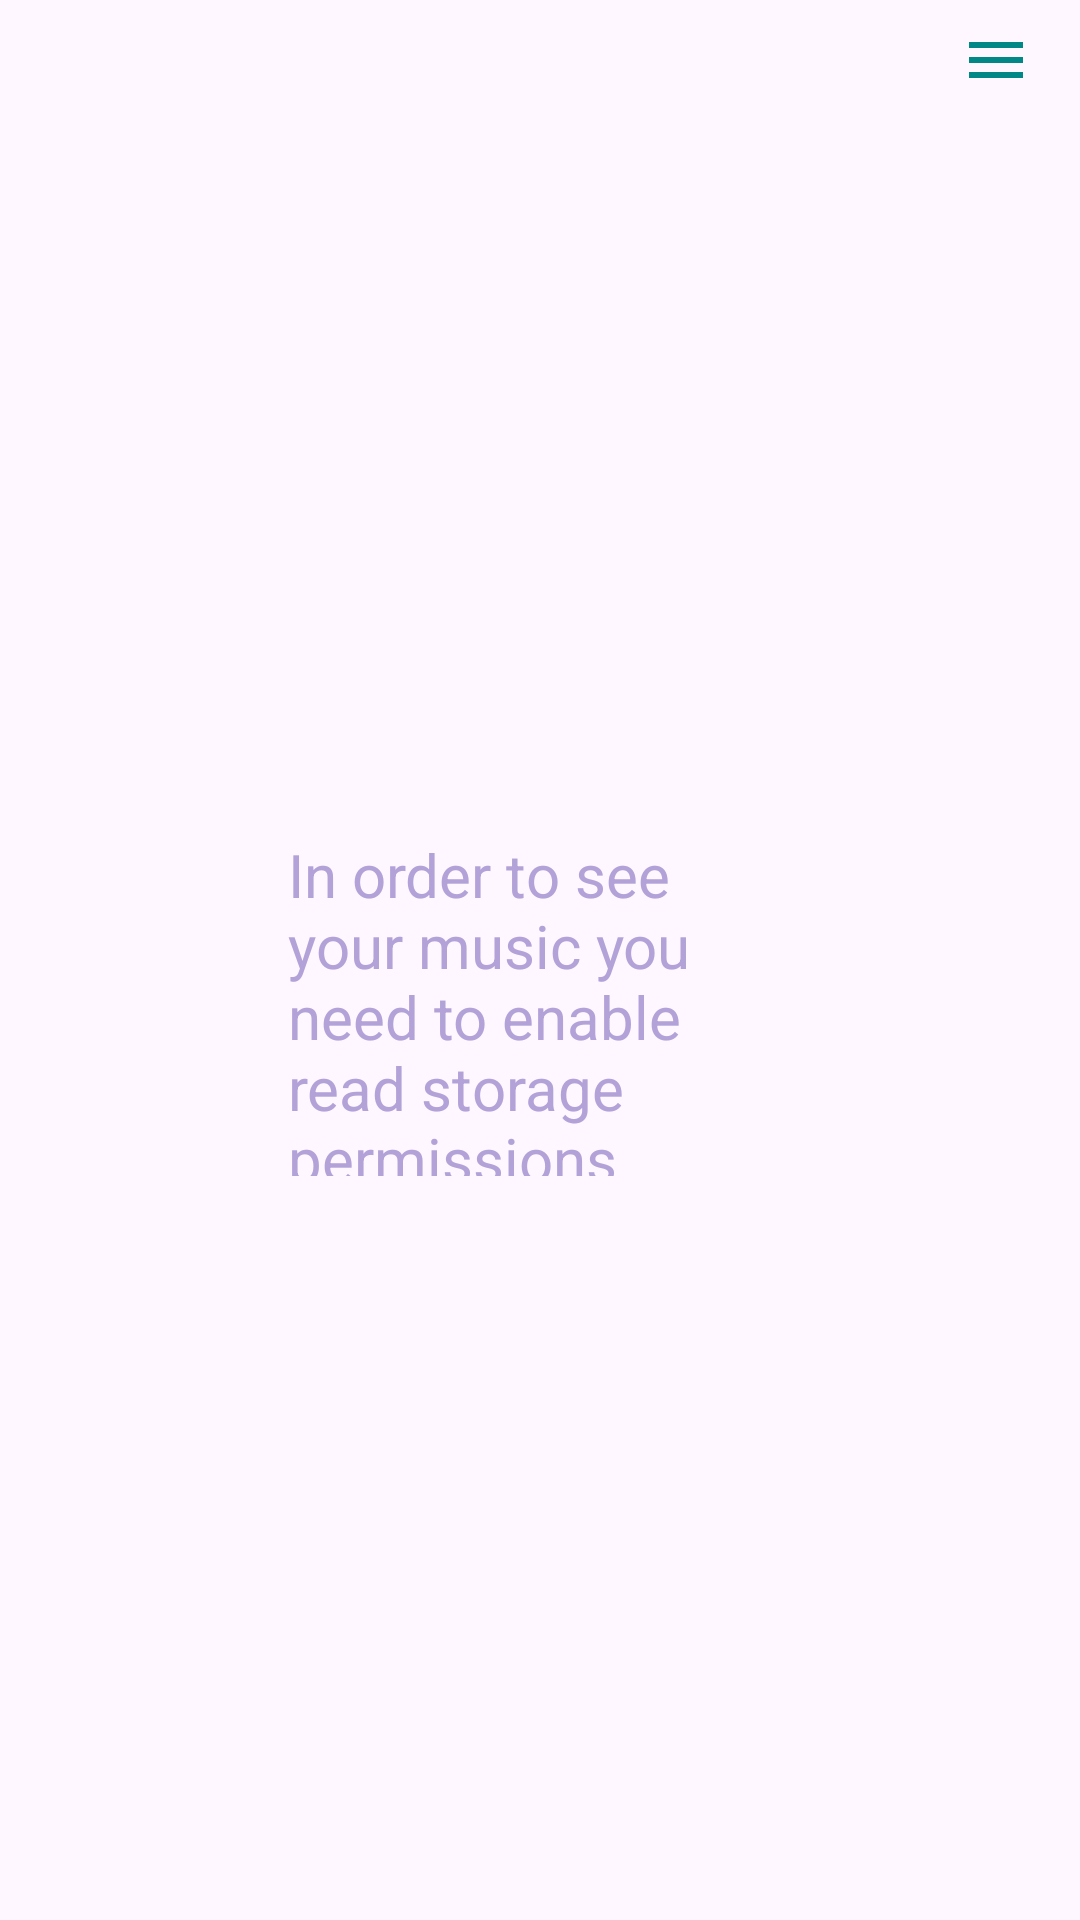

Here is an Android app screen rendered from its layout file. Give the layout XML and the strings, colors and styles it references.
<!-- AndroidManifest.xml: application theme Theme.MyApplication -->
<!-- res/layout/activity_permission_rationale.xml -->
<?xml version="1.0" encoding="utf-8"?>
<RelativeLayout xmlns:android="http://schemas.android.com/apk/res/android"
    xmlns:app="http://schemas.android.com/apk/res-auto"
    xmlns:tools="http://schemas.android.com/tools"
    android:layout_width="match_parent"
    android:layout_height="match_parent"
    android:fitsSystemWindows="true"

    tools:context=".PermissionRationale">

    <androidx.constraintlayout.widget.ConstraintLayout
        android:id="@+id/topBar"
        android:paddingBottom="3dp"
        android:layout_width="match_parent"
        android:layout_height="wrap_content" >



        <androidx.appcompat.widget.ActionMenuView
            android:id="@+id/menuBtn"
            android:layout_width="wrap_content"
            android:layout_height="wrap_content"
            android:layout_marginTop="8dp"
            android:background="@drawable/menu_icon"
            android:layout_marginEnd="16dp"
            app:layout_constraintEnd_toEndOf="parent"
            app:layout_constraintHorizontal_bias="0.5"
            app:layout_constraintTop_toTopOf="parent"
            />


    </androidx.constraintlayout.widget.ConstraintLayout>


    <androidx.constraintlayout.widget.ConstraintLayout
        android:layout_width="224dp"
        android:layout_height="205dp"
        android:layout_below="@+id/topBar"
        android:layout_alignParentStart="true"
        android:layout_alignParentEnd="true"
        android:layout_alignParentBottom="true"
        android:layout_marginStart="96dp"
        android:layout_marginTop="243dp"
        android:layout_marginEnd="91dp"
        android:layout_marginBottom="248dp">

        <TextView
            android:id="@+id/textViewMessage"
            android:layout_width="match_parent"
            android:layout_height="wrap_content"
            android:layout_centerInParent="true"
            android:layout_marginBottom="48dp"
            android:text="@string/in_order_to_see_your_music_you_need_to_enable_read_storage_permissions"
            android:textColor="#B2A2D8"
            android:textSize="20sp"
            app:layout_constraintBottom_toTopOf="@id/reqOk"
            tools:layout_editor_absoluteX="0dp" />

        <Button
            android:id="@+id/reqOk"
            android:layout_width="150dp"
            android:layout_height="40dp"
            android:layout_below="@id/textViewMessage"
            android:layout_centerHorizontal="false"
            android:layout_marginStart="15dp"
            android:layout_marginEnd="55dp"
            android:layout_marginTop="40dp"
            android:background="@drawable/button_background"
            android:paddingStart="0dp"
            android:paddingEnd="0dp"
            android:text="@string/grant_permissions"
            android:textSize="15sp"
            app:layout_constraintEnd_toEndOf="parent"
            app:layout_constraintHorizontal_bias="0.0"
            app:layout_constraintStart_toStartOf="parent"
            app:layout_constraintTop_toBottomOf="@id/textViewMessage" />

    </androidx.constraintlayout.widget.ConstraintLayout>


</RelativeLayout>
<!-- resources referenced by this layout -->
<resources>
  <!-- drawable button_background (drawable) -->
  <?xml version="1.0" encoding="utf-8"?>
  <shape xmlns:android="http://schemas.android.com/apk/res/android">
      <solid android:color="#B2A2D8" /> 
      <corners android:radius="8dp" /> 
  </shape>
  <!-- drawable menu_icon (drawable) -->
  <vector android:height="24dp" android:tint="@color/design_default_color_secondary_variant"
      android:viewportHeight="24" android:viewportWidth="24"
      android:width="24dp" xmlns:android="http://schemas.android.com/apk/res/android">
      <path android:fillColor="@android:color/white" android:pathData="M3,18h18v-2L3,16v2zM3,13h18v-2L3,11v2zM3,6v2h18L21,6L3,6z"/>
  </vector>
  <string name="grant_permissions">Grant Permissions</string>
  <string name="in_order_to_see_your_music_you_need_to_enable_read_storage_permissions">In order to see your music you need to enable read storage permissions</string>
  <style name="Theme.MyApplication" parent="Base.Theme.MyApplication" />
  <style name="Base.Theme.MyApplication" parent="Theme.Material3.Light.NoActionBar">
          
          
      </style>
</resources>
